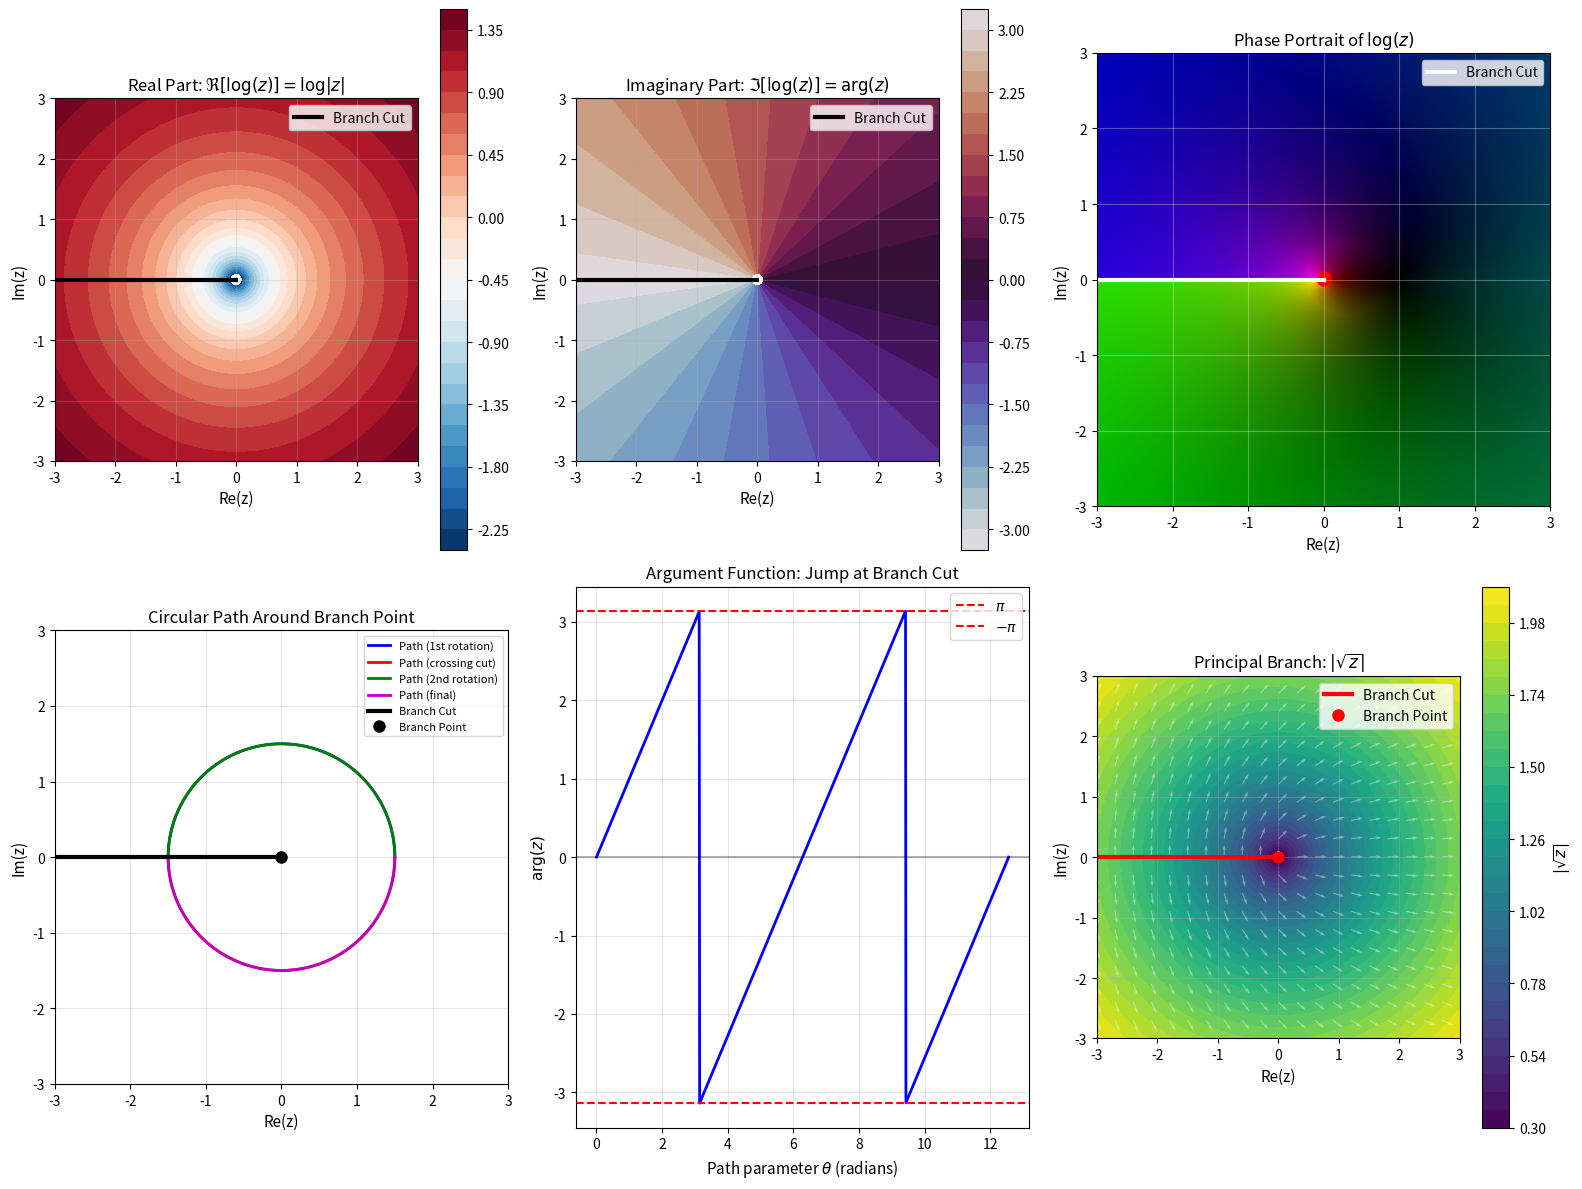
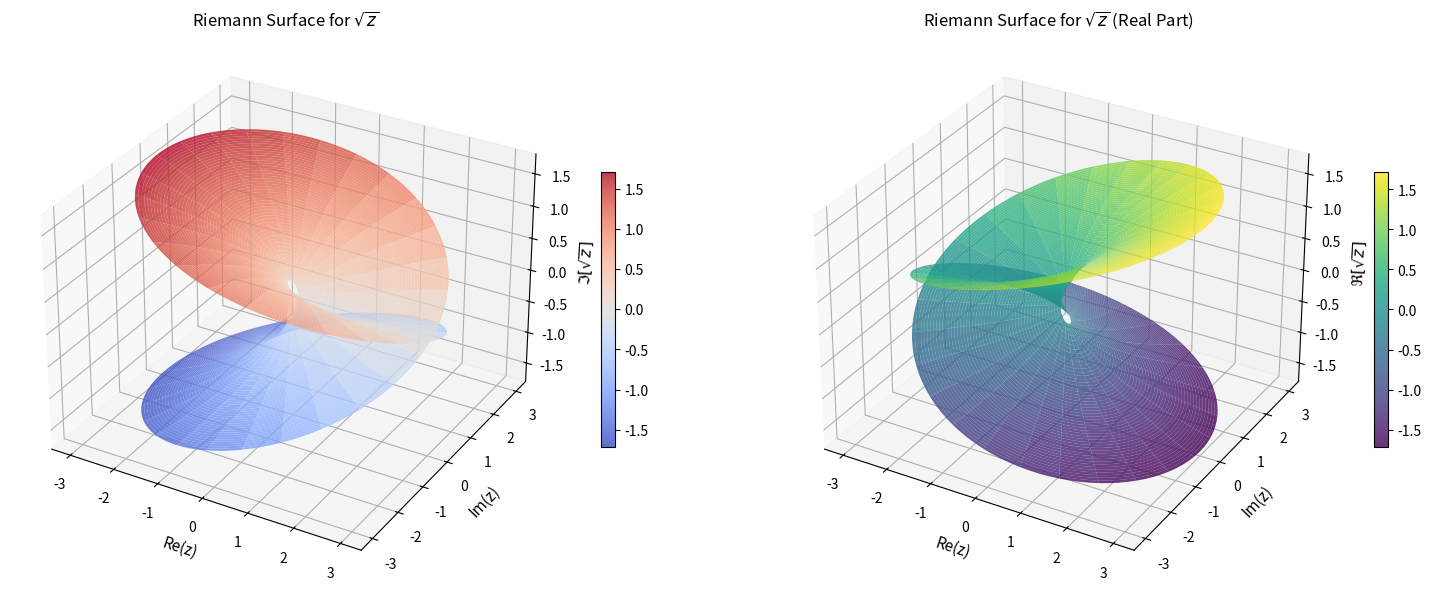

These charts were generated, in order, by the following Python code:
import numpy as np
import matplotlib.pyplot as plt
from matplotlib import cm
from mpl_toolkits.mplot3d import Axes3D
import matplotlib.patches as mpatches

# Set style for publication-quality plots
plt.rcParams['figure.figsize'] = (16, 12)
plt.rcParams['font.size'] = 10
plt.rcParams['axes.labelsize'] = 11
plt.rcParams['axes.titlesize'] = 12

# Create complex grid
x = np.linspace(-3, 3, 600)
y = np.linspace(-3, 3, 600)
X, Y = np.meshgrid(x, y)
Z = X + 1j*Y

# Compute complex logarithm (principal branch)
# Avoid the branch cut and origin
with np.errstate(divide='ignore', invalid='ignore'):
    log_Z = np.log(Z)
    real_part = np.real(log_Z)
    imag_part = np.imag(log_Z)

# Mask out the origin and areas too close to it
mask = np.abs(Z) < 0.1
real_part[mask] = np.nan
imag_part[mask] = np.nan

fig = plt.figure(figsize=(16, 12))

# Plot 1: Real part of Log(z)
ax1 = fig.add_subplot(2, 3, 1)
contour1 = ax1.contourf(X, Y, real_part, levels=30, cmap='RdBu_r')
ax1.plot([-3, 0], [0, 0], 'k-', linewidth=3, label='Branch Cut')
ax1.set_xlabel('Re(z)')
ax1.set_ylabel('Im(z)')
ax1.set_title(r'Real Part: $\Re[\log(z)] = \log|z|$')
ax1.grid(True, alpha=0.3)
ax1.legend()
ax1.set_aspect('equal')
plt.colorbar(contour1, ax=ax1)

# Plot 2: Imaginary part of Log(z)
ax2 = fig.add_subplot(2, 3, 2)
contour2 = ax2.contourf(X, Y, imag_part, levels=30, cmap='twilight')
ax2.plot([-3, 0], [0, 0], 'k-', linewidth=3, label='Branch Cut')
ax2.set_xlabel('Re(z)')
ax2.set_ylabel('Im(z)')
ax2.set_title(r'Imaginary Part: $\Im[\log(z)] = \arg(z)$')
ax2.grid(True, alpha=0.3)
ax2.legend()
ax2.set_aspect('equal')
plt.colorbar(contour2, ax=ax2)

# Plot 3: Phase portrait (domain coloring)
ax3 = fig.add_subplot(2, 3, 3)
# Use HSV coloring: hue = arg(f(z)), brightness = |f(z)|
arg_log = np.angle(log_Z)
abs_log = np.abs(log_Z)
abs_log_normalized = np.clip(abs_log / np.nanmax(abs_log), 0, 1)
phase_color = np.zeros((*arg_log.shape, 3))
# Map angle to hue (0 to 1)
phase_color[:, :, 0] = (arg_log + np.pi) / (2*np.pi)
phase_color[:, :, 1] = np.ones_like(arg_log)  # Full saturation
phase_color[:, :, 2] = abs_log_normalized  # Brightness from magnitude

from matplotlib.colors import hsv_to_rgb
phase_color_rgb = hsv_to_rgb(phase_color)
ax3.imshow(phase_color_rgb, extent=[-3, 3, -3, 3], origin='lower', interpolation='bilinear')
ax3.plot([-3, 0], [0, 0], 'w-', linewidth=3, label='Branch Cut')
ax3.set_xlabel('Re(z)')
ax3.set_ylabel('Im(z)')
ax3.set_title(r'Phase Portrait of $\log(z)$')
ax3.legend()
ax3.set_aspect('equal')
ax3.grid(True, alpha=0.3, color='white')

print(f"Discontinuity across branch cut demonstrated")

# Plot 4: Circular path around origin showing argument change
ax4 = fig.add_subplot(2, 3, 4)

# Create a circular path that crosses the branch cut
theta = np.linspace(0, 4*np.pi, 1000)  # Two complete rotations
radius = 1.5
z_path = radius * np.exp(1j * theta)

# Compute argument along the path
arg_path = np.angle(z_path)

# Plot the path in complex plane
ax4.plot(np.real(z_path[:250]), np.imag(z_path[:250]), 'b-', linewidth=2, label='Path (1st rotation)')
ax4.plot(np.real(z_path[250:500]), np.imag(z_path[250:500]), 'r-', linewidth=2, label='Path (crossing cut)')
ax4.plot(np.real(z_path[500:750]), np.imag(z_path[500:750]), 'g-', linewidth=2, label='Path (2nd rotation)')
ax4.plot(np.real(z_path[750:]), np.imag(z_path[750:]), 'm-', linewidth=2, label='Path (final)')
ax4.plot([-3, 0], [0, 0], 'k-', linewidth=3, label='Branch Cut')
ax4.plot(0, 0, 'ko', markersize=8, label='Branch Point')
ax4.set_xlabel('Re(z)')
ax4.set_ylabel('Im(z)')
ax4.set_title('Circular Path Around Branch Point')
ax4.legend(fontsize=8)
ax4.grid(True, alpha=0.3)
ax4.set_aspect('equal')
ax4.set_xlim(-3, 3)
ax4.set_ylim(-3, 3)

# Plot 5: Argument as a function of path parameter
ax5 = fig.add_subplot(2, 3, 5)
ax5.plot(theta, arg_path, 'b-', linewidth=2)
ax5.axhline(y=np.pi, color='r', linestyle='--', label=r'$\pi$')
ax5.axhline(y=-np.pi, color='r', linestyle='--', label=r'$-\pi$')
ax5.axhline(y=0, color='k', linestyle='-', alpha=0.3)
ax5.set_xlabel(r'Path parameter $\theta$ (radians)')
ax5.set_ylabel(r'$\arg(z)$')
ax5.set_title(r'Argument Function: Jump at Branch Cut')
ax5.grid(True, alpha=0.3)
ax5.legend()

print(f"Jump discontinuity: {2*np.pi:.4f} radians")

# Plot 6: Square root function
ax6 = fig.add_subplot(2, 3, 6)

# Compute principal branch of square root
with np.errstate(divide='ignore', invalid='ignore'):
    sqrt_Z = np.sqrt(Z)
    real_sqrt = np.real(sqrt_Z)
    imag_sqrt = np.imag(sqrt_Z)

# Mask out problematic regions
real_sqrt[mask] = np.nan
imag_sqrt[mask] = np.nan

# Create combined visualization showing both real and imaginary parts
magnitude_sqrt = np.abs(sqrt_Z)
contour6 = ax6.contourf(X, Y, magnitude_sqrt, levels=30, cmap='viridis')
ax6.plot([-3, 0], [0, 0], 'r-', linewidth=3, label='Branch Cut')
ax6.plot(0, 0, 'ro', markersize=8, label='Branch Point')

# Add streamlines to show the mapping
u = np.real(sqrt_Z)
v = np.imag(sqrt_Z)
speed = np.sqrt(u**2 + v**2)
u_norm = u / (speed + 1e-10)
v_norm = v / (speed + 1e-10)

step = 30
ax6.quiver(X[::step, ::step], Y[::step, ::step], 
           u_norm[::step, ::step], v_norm[::step, ::step],
           alpha=0.4, scale=30, color='white')

ax6.set_xlabel('Re(z)')
ax6.set_ylabel('Im(z)')
ax6.set_title(r'Principal Branch: $|\sqrt{z}|$')
ax6.legend()
ax6.grid(True, alpha=0.3)
ax6.set_aspect('equal')
plt.colorbar(contour6, ax=ax6, label=r'$|\sqrt{z}|$')

plt.tight_layout()
plt.savefig('plot.png', dpi=150, bbox_inches='tight')
print("\nPlot saved as 'plot.png'")
plt.show()

# Create 3D visualization of Riemann surface for sqrt(z)
fig_3d = plt.figure(figsize=(16, 6))

# Riemann surface for sqrt(z): two sheets
r = np.linspace(0.1, 3, 50)
theta = np.linspace(-np.pi, 3*np.pi, 200)
R, THETA = np.meshgrid(r, theta)

# Convert to Cartesian coordinates for the domain
X_3d = R * np.cos(THETA)
Y_3d = R * np.sin(THETA)

# Compute sqrt(z) = sqrt(r) * exp(i*theta/2)
Z_complex = R * np.exp(1j * THETA)
sqrt_Z_complex = np.sqrt(R) * np.exp(1j * THETA / 2)

# Use imaginary part of sqrt(z) as height
Z_height = np.imag(sqrt_Z_complex)

ax_3d = fig_3d.add_subplot(1, 2, 1, projection='3d')
surf = ax_3d.plot_surface(X_3d, Y_3d, Z_height, cmap='coolwarm', 
                          alpha=0.8, linewidth=0, antialiased=True)
ax_3d.set_xlabel('Re(z)')
ax_3d.set_ylabel('Im(z)')
ax_3d.set_zlabel(r'$\Im[\sqrt{z}]$')
ax_3d.set_title(r'Riemann Surface for $\sqrt{z}$')
fig_3d.colorbar(surf, ax=ax_3d, shrink=0.5)

# Alternative view: real part
Z_height_real = np.real(sqrt_Z_complex)
ax_3d_2 = fig_3d.add_subplot(1, 2, 2, projection='3d')
surf2 = ax_3d_2.plot_surface(X_3d, Y_3d, Z_height_real, cmap='viridis',
                             alpha=0.8, linewidth=0, antialiased=True)
ax_3d_2.set_xlabel('Re(z)')
ax_3d_2.set_ylabel('Im(z)')
ax_3d_2.set_zlabel(r'$\Re[\sqrt{z}]$')
ax_3d_2.set_title(r'Riemann Surface for $\sqrt{z}$ (Real Part)')
fig_3d.colorbar(surf2, ax=ax_3d_2, shrink=0.5)

plt.tight_layout()
plt.savefig('plot.png', dpi=150, bbox_inches='tight')
print("\nFinal plot saved as 'plot.png'")
print("Riemann surface visualization complete.")
plt.show()